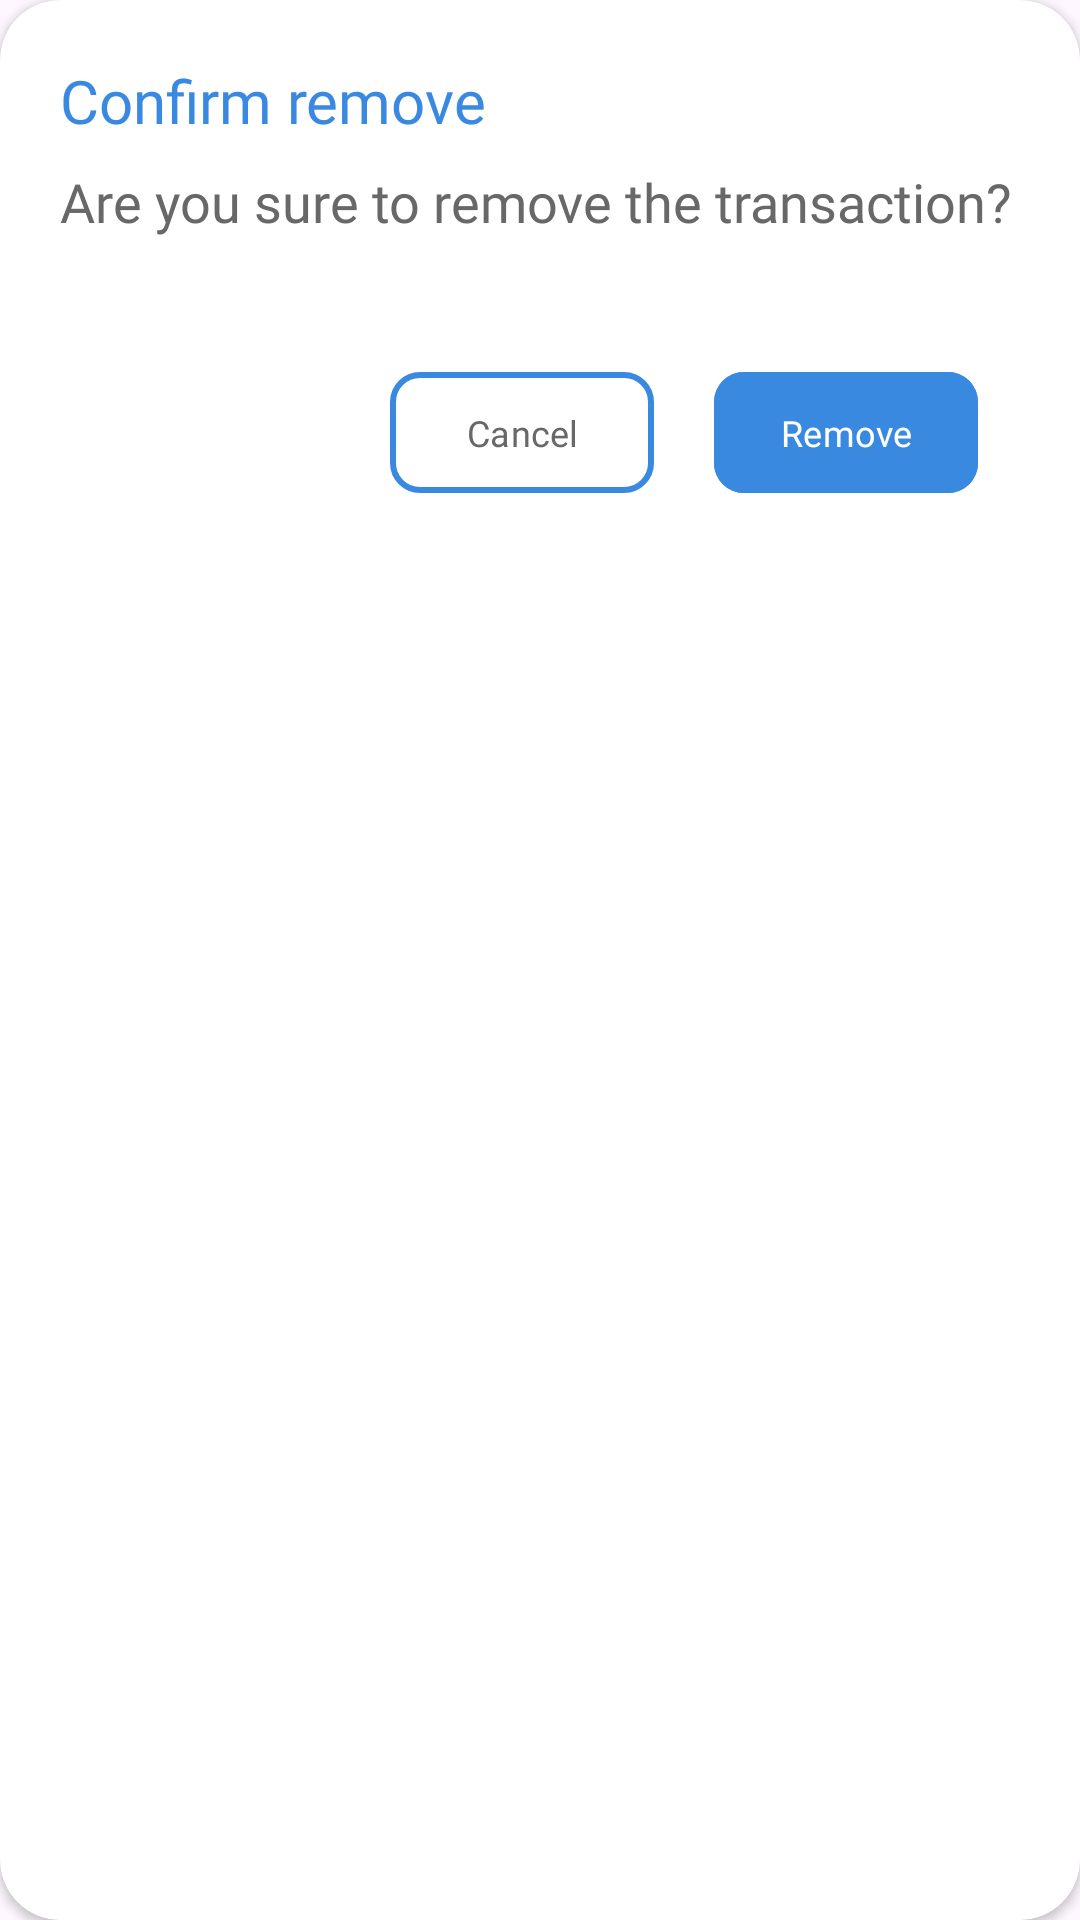

The Android layout XML behind this screen, and the referenced resources:
<!-- AndroidManifest.xml: application theme Theme.ExpenseEase -->
<!-- res/layout/remove_layout.xml -->
<?xml version="1.0" encoding="utf-8"?>
<androidx.cardview.widget.CardView xmlns:android="http://schemas.android.com/apk/res/android"
    android:layout_width="350dp"
    android:layout_height="190dp"
    app:cardCornerRadius="20dp"
    app:cardBackgroundColor="@color/white"
    xmlns:app="http://schemas.android.com/apk/res-auto">

    <TextView
        android:layout_width="match_parent"
        android:layout_height="wrap_content"
        android:layout_marginStart="20dp"
        android:layout_marginTop="20dp"
        android:text="Confirm remove"
        android:textSize="20sp"
        android:fontFamily="@font/montserrat_bold"
        android:textColor="@color/primaryColor"/>

    <TextView
        android:layout_width="match_parent"
        android:layout_height="wrap_content"
        android:layout_marginTop="55dp"
        android:layout_marginStart="20dp"
        android:text="Are you sure to remove the transaction?"
        android:textSize="18sp"
        android:textColor="@color/silver"
        android:fontFamily="@font/montserrat"/>

    <LinearLayout
        android:layout_width="wrap_content"
        android:layout_height="wrap_content"
        android:layout_marginTop="120dp"
        android:layout_marginStart="120dp"
        android:orientation="horizontal"
        app:layout_constraintBottom_toBottomOf="parent"
        app:layout_constraintEnd_toEndOf="parent"
        app:layout_constraintStart_toStartOf="parent"
        app:layout_constraintTop_toBottomOf="@+id/counter">

        <com.google.android.material.button.MaterialButton
            android:id="@+id/cancelButton_remove"
            android:layout_width="0dp"
            android:layout_height="match_parent"
            android:layout_marginStart="10dp"
            android:layout_marginEnd="20dp"
            android:layout_weight="1"
            android:backgroundTint="@color/white"
            android:fontFamily="@font/montserrat"
            android:padding="12dp"
            android:text="Cancel"
            android:textColor="@color/silver"
            android:textSize="12sp"
            app:cornerRadius="10dp"
            app:strokeColor="@color/primaryColor"
            app:strokeWidth="2dp" />

        <com.google.android.material.button.MaterialButton
            android:id="@+id/removeButton"
            android:layout_width="0dp"
            android:layout_height="match_parent"
            android:layout_weight="1"
            android:backgroundTint="@color/primaryColor"
            android:fontFamily="@font/montserrat"
            android:padding="12dp"
            android:text="Remove"
            android:textColor="@color/white"
            android:textSize="12sp"
            app:cornerRadius="10dp" />
    </LinearLayout>

</androidx.cardview.widget.CardView>
<!-- resources referenced by this layout -->
<resources>
  <color name="primaryColor">#3A89E0</color>
  <color name="silver">#686868</color>
  <color name="white">#FFFFFFFF</color>
  <style name="Theme.ExpenseEase" parent="Base.Theme.ExpenseEase" />
  <style name="Base.Theme.ExpenseEase" parent="Theme.Material3.DayNight.NoActionBar">
          
          
  
          <item name="statusBarBackground">@color/primaryColor</item>
          <item name="android:windowLightStatusBar">true</item>
      </style>
</resources>
